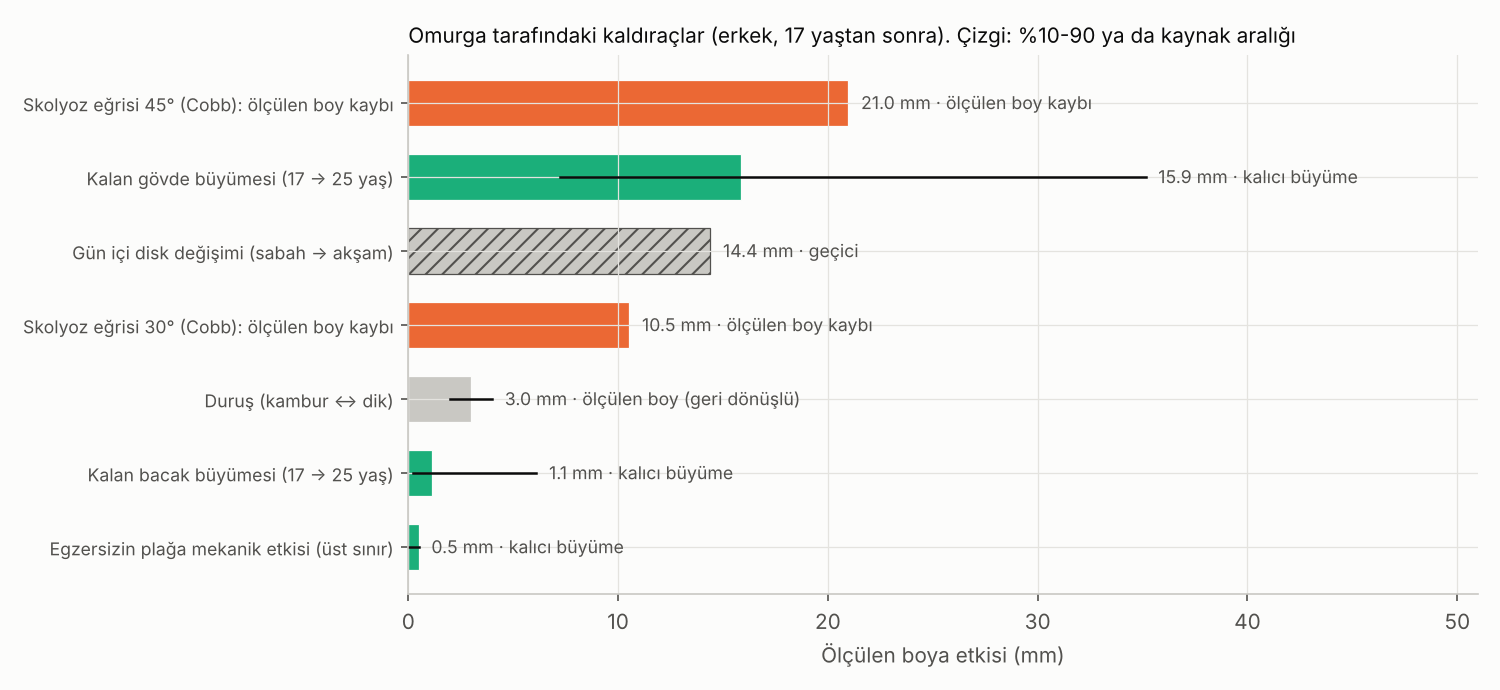

Values plotted in this chart, from the file beside it:
cinsiyet, kaldirac, tur, mm_medyan, mm_p10, mm_p90, kaynak
erkek, Kalan gövde büyümesi (16 → 25 yaş), kalıcı büyüme, 30.04, 13.64, 65.51, Sürüm 3 modeli (D)
erkek, Kalan bacak büyümesi (16 → 25 yaş), kalıcı büyüme, 3.94, 0.77, 20.29, Sürüm 3 modeli (D)
erkek, Kalan gövde büyümesi (17 → 25 yaş), kalıcı büyüme, 15.88, 7.22, 35.15, Sürüm 3 modeli (D)
erkek, Kalan bacak büyümesi (17 → 25 yaş), kalıcı büyüme, 1.13, 0.22, 6.11, Sürüm 3 modeli (D)
kiz, Kalan gövde büyümesi (16 → 25 yaş), kalıcı büyüme, 4.71, 2.07, 10.78, Sürüm 3 modeli (D)
kiz, Kalan bacak büyümesi (16 → 25 yaş), kalıcı büyüme, 0.18, 0.04, 0.78, Sürüm 3 modeli (D)
kiz, Kalan gövde büyümesi (17 → 25 yaş), kalıcı büyüme, 2.26, 0.99, 5.19, Sürüm 3 modeli (D)
kiz, Kalan bacak büyümesi (17 → 25 yaş), kalıcı büyüme, 0.04, 0.00, 0.20, Sürüm 3 modeli (D)
her ikisi, Skolyoz eğrisi 10° (Cobb): ölçülen boy k…, ölçülen boy kaybı, 2.50, , , Stokes 2008 (C)
her ikisi, Skolyoz eğrisi 20° (Cobb): ölçülen boy k…, ölçülen boy kaybı, 5.68, , , Stokes 2008 (C)
her ikisi, Skolyoz eğrisi 30° (Cobb): ölçülen boy k…, ölçülen boy kaybı, 10.54, , , Stokes 2008 (C)
her ikisi, Skolyoz eğrisi 45° (Cobb): ölçülen boy k…, ölçülen boy kaybı, 20.98, , , Stokes 2008 (C)
her ikisi, Duruş (kambur ↔ dik), ölçülen boy (geri dönüşlü), 3.00, 2.00, 4.00, Spor ve boy sürüm 1, bölüm 4.4 (D)
her ikisi, Egzersizin plağa mekanik etkisi (üst sın…, kalıcı büyüme, 0.50, 0.00, 0.50, Spor ve boy sürüm 1 (D)
her ikisi, Gün içi disk değişimi (sabah → akşam), geçici, 14.40, , , Spor ve boy sürüm 1 (C)
